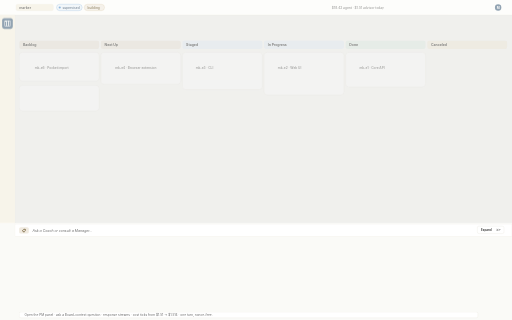
t = 0.00 s
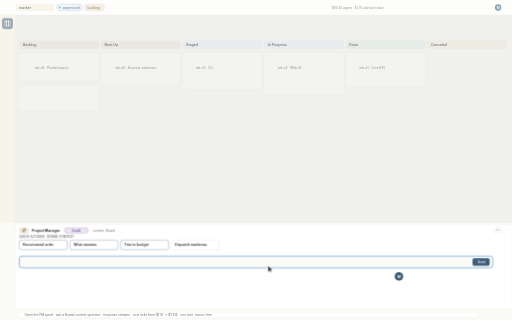
t = 0.83 s
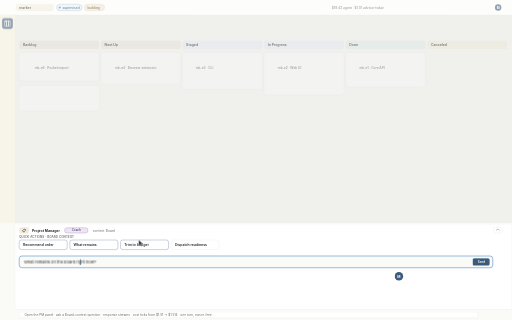
t = 1.67 s
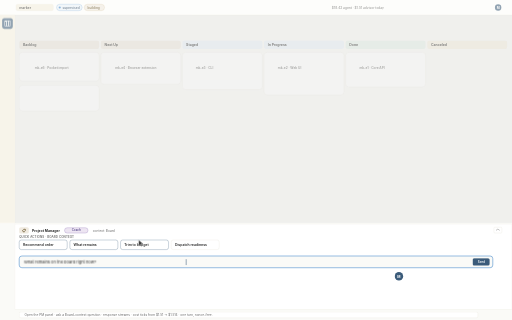
t = 2.50 s
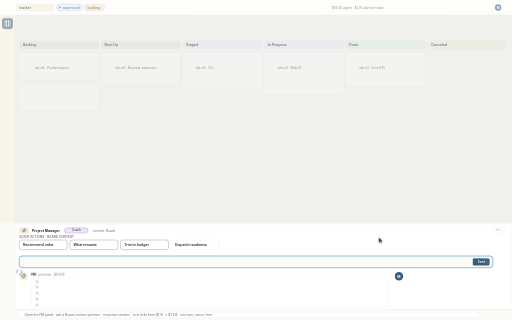
t = 3.33 s
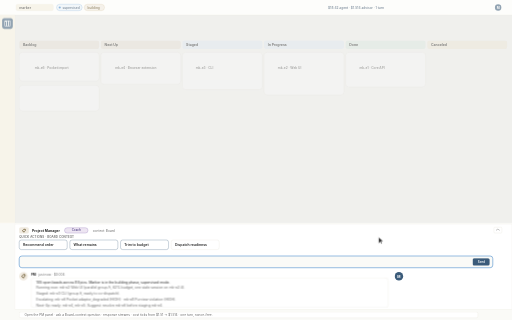
t = 4.17 s

The animated SVG that drew these frames (rendered in a browser with its animation timeline set to each time). Animation: 13 CSS @keyframes rules; one cycle of 5.00 s, repeats indefinitely.

<svg xmlns="http://www.w3.org/2000/svg" viewBox="0 0 1920 1200" font-family="'Inter', -apple-system, BlinkMacSystemFont, 'Segoe UI', sans-serif">
  <title>Animated: consult the PM. Bottom panel expands, operator types "What remains on the board right now?", PM streams a response, cost ticker updates, panel collapses. Loops every 5s.</title>
  <desc>PM panel starts collapsed (~48px). Cursor clicks the expand toggle; panel slides up to full height. Operator's question types out character by character. Send pressed; PM response streams in. Daily cost ticker updates. Panel collapses.</desc>

  <defs>
    <style>
      .txt { fill: #2B2B2B; }
      .muted { fill: #6B6B6B; }
      .mono { font-family: 'JetBrains Mono', 'SF Mono', 'Menlo', 'Consolas', monospace; }

      /* Panel expand: height grows from 48 -> 320 */
      #pm-panel-collapsed { animation: collapsed-state 5s infinite; }
      #pm-panel-expanded  { animation: expanded-state 5s infinite; }

      @keyframes collapsed-state {
        0%, 10%   { opacity: 1; }
        14%, 94%  { opacity: 0; }
        100%      { opacity: 1; }
      }
      @keyframes expanded-state {
        0%, 10%   { opacity: 0; transform: translateY(20px); }
        18%       { opacity: 1; transform: translateY(0); }
        94%       { opacity: 1; transform: translateY(0); }
        100%      { opacity: 0; transform: translateY(20px); }
      }

      /* Cursor movement */
      #cursor { animation: cursor-path 5s infinite; }
      @keyframes cursor-path {
        0%        { transform: translate(1750px, 1160px); opacity: 0; }
        4%        { opacity: 1; }
        10%       { transform: translate(1660px, 1170px); }
        14%       { transform: translate(1660px, 1130px); }
        22%       { transform: translate(520px, 900px); }
        28%, 58%  { transform: translate(520px, 900px); }
        64%       { transform: translate(1420px, 890px); }
        94%       { transform: translate(1420px, 890px); opacity: 1; }
        100%      { transform: translate(1750px, 1160px); opacity: 0; }
      }

      /* Input typing reveal via clip-path width */
      #type-reveal-rect { animation: type-reveal 5s infinite; }
      @keyframes type-reveal {
        0%, 22%   { width: 0; }
        52%       { width: 900px; }
        58%       { width: 900px; }
        60%       { width: 0; }
        94%, 100% { width: 0; }
      }

      /* Blinking caret in input */
      #type-caret { animation: caret-blink 0.8s steps(2) infinite, caret-pos 5s infinite; }
      @keyframes caret-blink { 0% { opacity: 1; } 50% { opacity: 0; } }
      @keyframes caret-pos {
        0%, 22%   { transform: translateX(18px); opacity: 0; }
        26%       { opacity: 1; }
        30%       { transform: translateX(110px); }
        36%       { transform: translateX(250px); }
        42%       { transform: translateX(400px); }
        48%       { transform: translateX(550px); }
        54%       { transform: translateX(680px); }
        58%       { transform: translateX(680px); opacity: 1; }
        60%       { opacity: 0; }
        100%      { transform: translateX(18px); opacity: 0; }
      }

      /* Enter key indicator flash */
      #enter-flash { animation: enter-flash 5s infinite; }
      @keyframes enter-flash {
        0%, 58%   { opacity: 0; }
        60%, 64%  { opacity: 1; }
        68%, 100% { opacity: 0; }
      }

      /* Spinner appears after send */
      #send-spinner { animation: send-spinner 5s infinite; transform-origin: 1455px 885px; }
      @keyframes send-spinner {
        0%, 60%   { opacity: 0; }
        62%, 72%  { opacity: 1; transform: rotate(360deg); }
        74%       { opacity: 0; }
        100%      { opacity: 0; }
      }

      /* Clear the typed question after send */
      #typed-question { animation: clear-input 5s infinite; }
      @keyframes clear-input {
        0%, 58%   { opacity: 1; }
        62%, 100% { opacity: 0; }
      }

      /* PM response stream reveal */
      #response-reveal-rect { animation: response-reveal 5s infinite; }
      @keyframes response-reveal {
        0%, 66%   { width: 0; }
        86%       { width: 1400px; }
        94%       { width: 1400px; }
        96%, 100% { width: 0; }
      }
      #pm-response-bubble { animation: response-show 5s infinite; }
      @keyframes response-show {
        0%, 64%   { opacity: 0; }
        68%, 94%  { opacity: 1; }
        96%, 100% { opacity: 0; }
      }

      /* Cost ticker swap */
      #cost-before { animation: cost-before 5s infinite; }
      #cost-after  { animation: cost-after 5s infinite; }
      @keyframes cost-before {
        0%, 78%   { opacity: 1; }
        82%, 94%  { opacity: 0; }
        100%      { opacity: 1; }
      }
      @keyframes cost-after {
        0%, 78%   { opacity: 0; }
        82%, 94%  { opacity: 1; }
        100%      { opacity: 0; }
      }

      @media (prefers-reduced-motion: reduce) {
        #pm-panel-collapsed, #pm-panel-expanded, #cursor,
        #type-reveal-rect, #type-caret, #enter-flash, #send-spinner,
        #typed-question, #response-reveal-rect, #pm-response-bubble,
        #cost-before, #cost-after {
          animation: none;
        }
        #pm-panel-collapsed { opacity: 0; }
        #pm-panel-expanded { opacity: 1; transform: translateY(0); }
        #cursor { transform: translate(1420px, 890px); opacity: 1; }
        #type-reveal-rect { width: 900px; }
        #type-caret { opacity: 0; }
        #enter-flash { opacity: 0; }
        #send-spinner { opacity: 0; }
        #typed-question { opacity: 1; }
        #response-reveal-rect { width: 1400px; }
        #pm-response-bubble { opacity: 1; }
        #cost-before { opacity: 0; }
        #cost-after { opacity: 1; }
      }
    </style>

    <clipPath id="type-clip">
      <rect id="type-reveal-rect" x="0" y="0" width="0" height="100"/>
    </clipPath>
    <clipPath id="response-clip">
      <rect id="response-reveal-rect" x="0" y="0" width="0" height="300"/>
    </clipPath>
  </defs>

  <!-- Background -->
  <rect width="1920" height="1200" fill="#FAFAF7"/>

  <!-- Board background (dimmed slice) -->
  <g id="board-dim" opacity="0.55">
    <rect width="1920" height="56" fill="#FFFFFF"/>
    <line x1="0" y1="56" x2="1920" y2="56" stroke="#E5E0D5"/>

    <g transform="translate(60,16)">
      <rect width="140" height="24" rx="6" fill="#F5EFE0" stroke="#E5E0D5"/>
      <text x="12" y="17" class="txt" font-size="13" font-weight="600">marker</text>
    </g>
    <g transform="translate(212,16)">
      <rect width="96" height="24" rx="12" fill="#EAF2FB" stroke="#3B82C9"/>
      <circle cx="12" cy="12" r="4" fill="#3B82C9"/>
      <text x="22" y="16" fill="#2A4460" font-size="12" font-weight="600">supervised</text>
    </g>
    <g transform="translate(316,16)">
      <rect width="76" height="24" rx="12" fill="#F0EAE0" stroke="#C9A878"/>
      <text x="12" y="16" fill="#5A4519" font-size="12" font-weight="600">building</text>
    </g>

    <!-- Cost ticker in top bar (will update) -->
    <g transform="translate(1160,16)" font-size="12" font-weight="600">
      <text id="cost-before" x="280" y="16" class="muted" text-anchor="end">$18.42 agent  ·  $1.51 advisor today</text>
      <text id="cost-after"  x="280" y="16" fill="#2A4460" text-anchor="end" opacity="0">$18.42 agent  ·  $1.514 advisor · 1 turn</text>
    </g>

    <g transform="translate(1856,16)">
      <circle cx="12" cy="12" r="12" fill="#3B5B7A"/>
      <text x="12" y="16" fill="#FFFFFF" font-size="12" font-weight="700" text-anchor="middle">M</text>
    </g>

    <!-- Sidebar rail -->
    <rect x="0" y="56" width="56" height="780" fill="#F5EFE0"/>
    <line x1="56" y1="56" x2="56" y2="836" stroke="#E5E0D5"/>
    <g transform="translate(8,68)">
      <rect width="40" height="40" rx="8" fill="#3B5B7A"/>
      <g transform="translate(10,10)" stroke="#FFFFFF" stroke-width="2" fill="none">
        <rect x="0" y="0" width="6" height="20"/>
        <rect x="7" y="0" width="6" height="20"/>
        <rect x="14" y="0" width="6" height="20"/>
      </g>
    </g>

    <!-- Column headers + a few cards as context -->
    <g font-size="13" font-weight="700" fill="#2B2B2B">
      <g transform="translate(72,152)"><rect width="300" height="32" rx="8" fill="#F0EAE0"/><text x="14" y="21">Backlog</text></g>
      <g transform="translate(378,152)"><rect width="300" height="32" rx="8" fill="#F0EAE0"/><text x="14" y="21">Next Up</text></g>
      <g transform="translate(684,152)"><rect width="300" height="32" rx="8" fill="#EAF2FB"/><text x="14" y="21">Staged</text></g>
      <g transform="translate(990,152)"><rect width="300" height="32" rx="8" fill="#EAF2FB"/><text x="14" y="21">In Progress</text></g>
      <g transform="translate(1296,152)"><rect width="300" height="32" rx="8" fill="#E7F1EA"/><text x="14" y="21">Done</text></g>
      <g transform="translate(1602,152)"><rect width="300" height="32" rx="8" fill="#F5EFE0"/><text x="14" y="21">Canceled</text></g>
    </g>

    <!-- Placeholder card shapes -->
    <g fill="#FFFFFF" stroke="#E5E0D5">
      <rect x="72" y="196" width="300" height="108" rx="12"/>
      <rect x="72" y="320" width="300" height="96" rx="12"/>
      <rect x="378" y="196" width="300" height="120" rx="12"/>
      <rect x="684" y="196" width="300" height="140" rx="12"/>
      <rect x="990" y="196" width="300" height="160" rx="12"/>
      <rect x="1296" y="196" width="300" height="130" rx="12"/>
    </g>
    <text x="130" y="260" class="muted" font-size="12" font-weight="600">mk-e6 · Pocket import</text>
    <text x="432" y="260" class="muted" font-size="12" font-weight="600">mk-e4 · Browser extension</text>
    <text x="734" y="260" class="muted" font-size="12" font-weight="600">mk-e3 · CLI</text>
    <text x="1042" y="260" class="muted" font-size="12" font-weight="600">mk-e2 · Web UI</text>
    <text x="1348" y="260" class="muted" font-size="12" font-weight="600">mk-e1 · Core API</text>

    <!-- Scrim covers the board while panel is expanded; actually simpler: permanent subtle scrim -->
    <rect x="56" y="56" width="1864" height="780" fill="#1A2430" opacity="0.08"/>
  </g>

  <!-- =============== PM PANEL (collapsed — bottom bar) =============== -->
  <g id="pm-panel-collapsed">
    <rect x="56" y="840" width="1864" height="48" fill="#FFFFFF" stroke="#E5E0D5"/>
    <g transform="translate(72,852)">
      <rect width="36" height="24" rx="6" fill="#F0EAE0"/>
      <text x="18" y="17" fill="#5A4519" font-size="14" font-weight="700" text-anchor="middle">📋</text>
      <text x="50" y="17" class="muted" font-size="13" font-style="italic">Ask a Coach or consult a Manager…</text>
    </g>
    <g transform="translate(1790,848)">
      <rect width="100" height="28" rx="6" fill="#FFFFFF" stroke="#E5E0D5"/>
      <text x="14" y="18" class="txt" font-size="11" font-weight="600">Expand</text>
      <text x="70" y="18" class="muted mono" font-size="11">⌘P</text>
    </g>
  </g>

  <!-- =============== PM PANEL (expanded) =============== -->
  <g id="pm-panel-expanded" opacity="0">
    <rect x="56" y="840" width="1864" height="320" fill="#FFFFFF" stroke="#E5E0D5"/>

    <!-- Header row -->
    <g transform="translate(72,852)">
      <rect width="36" height="24" rx="6" fill="#F0EAE0"/>
      <text x="18" y="17" fill="#5A4519" font-size="14" font-weight="700" text-anchor="middle">📋</text>
      <text x="48" y="17" class="txt" font-size="13" font-weight="700">Project Manager</text>
      <rect x="170" y="2" width="88" height="20" rx="10" fill="#EDE5F2" stroke="#8B6FB3"/>
      <text x="214" y="16" fill="#5F4F8F" font-size="11" font-weight="600" text-anchor="middle">Coach</text>
      <text x="276" y="17" class="muted" font-size="12">context: Board</text>
      <g transform="translate(1780,0)">
        <rect width="30" height="22" rx="4" fill="#FFFFFF" stroke="#E5E0D5"/>
        <path d="M8 12 l7 -5 l7 5" stroke="#6B6B6B" stroke-width="1.5" fill="none"/>
      </g>
    </g>

    <!-- Quick actions -->
    <g transform="translate(72,900)" font-size="13" font-weight="600">
      <text x="0" y="-8" class="muted" font-size="11" letter-spacing="0.5" font-weight="600">QUICK ACTIONS · BOARD CONTEXT</text>
      <g transform="translate(0,0)">
        <rect width="180" height="36" rx="8" fill="#FFFFFF" stroke="#3B5B7A"/>
        <text x="14" y="23" class="txt">Recommend order</text>
      </g>
      <g transform="translate(190,0)">
        <rect width="180" height="36" rx="8" fill="#FFFFFF" stroke="#3B5B7A"/>
        <text x="14" y="23" class="txt">What remains</text>
      </g>
      <g transform="translate(380,0)">
        <rect width="180" height="36" rx="8" fill="#FFFFFF" stroke="#3B5B7A"/>
        <text x="14" y="23" class="txt">Trim to budget</text>
      </g>
      <g transform="translate(570,0)">
        <rect width="180" height="36" rx="8" fill="#FFFFFF" stroke="#E5E0D5"/>
        <text x="14" y="23" class="txt">Dispatch readiness</text>
      </g>
    </g>

    <!-- Input field -->
    <g transform="translate(72,960)">
      <rect width="1776" height="44" rx="10" fill="#FAFAF7" stroke="#3B82C9" stroke-width="2"/>
      <g clip-path="url(#type-clip)">
        <text id="typed-question" x="18" y="28" class="txt" font-size="15">What remains on the board right now?</text>
      </g>
      <rect id="type-caret" x="0" y="12" width="2" height="22" fill="#3B5B7A"/>

      <g transform="translate(1700,8)">
        <rect width="64" height="28" rx="6" fill="#3B5B7A"/>
        <text x="20" y="18" fill="#FFFFFF" font-size="11" font-weight="600">Send</text>
        <g id="enter-flash" transform="translate(48,4)" opacity="0">
          <rect width="12" height="20" rx="2" fill="#FFFFFF"/>
          <text x="6" y="15" fill="#3B5B7A" font-size="10" font-weight="700" text-anchor="middle">↵</text>
        </g>
      </g>
    </g>

    <!-- Sent user turn (appears after typing clears) -->
    <g transform="translate(72,1020)">
      <g transform="translate(1408,0)">
        <rect width="32" height="32" rx="16" fill="#3B5B7A"/>
        <text x="16" y="22" fill="#FFFFFF" font-size="13" font-weight="700" text-anchor="middle">M</text>
      </g>
      <g id="pm-response-bubble" opacity="0">
        <g transform="translate(0,0)">
          <rect width="32" height="32" rx="16" fill="#F0EAE0"/>
          <text x="16" y="22" fill="#5A4519" font-size="16" font-weight="700" text-anchor="middle">📋</text>
        </g>
        <text x="44" y="14" class="txt" font-size="12" font-weight="700">PM <tspan class="muted" font-weight="400">· just now · $0.004</tspan></text>
        <g transform="translate(44,22)">
          <rect width="1340" height="112" rx="10" fill="#FFFFFF" stroke="#E5E0D5"/>
          <g clip-path="url(#response-clip)">
            <g transform="translate(20,20)" fill="#2B2B2B" font-size="13">
              <text x="0" y="0">105 open beads across 8 Epics. Marker is in the building phase, supervised mode.</text>
              <text x="0" y="22" class="muted">Running now: mk-e2 Web UI (parallel group A, 62% budget, one stale session on mk-e2.4).</text>
              <text x="0" y="44" class="muted">Staged: mk-e3 CLI (group A, ready to co-dispatch).</text>
              <text x="0" y="66" class="muted">Escalating: mk-e6 Pocket adaptor_degraded (HIGH) · mk-e8 Purview violation (HIGH).</text>
              <text x="0" y="88" class="muted">Next-Up ready: mk-e4, mk-e5. Suggest: resolve mk-e6 before staging mk-e4.</text>
            </g>
          </g>
        </g>
      </g>
      <!-- Send spinner placeholder -->
      <g id="send-spinner" opacity="0" transform="translate(1450,880)">
        <circle cx="0" cy="0" r="10" fill="none" stroke="#3B5B7A" stroke-width="2" stroke-dasharray="16 10"/>
      </g>
    </g>
  </g>

  <!-- Cursor -->
  <g id="cursor" opacity="0">
    <path d="M0 0 L0 22 L6 17 L10 24 L13 22 L9 15 L17 15 Z" fill="#2B2B2B" stroke="#FFFFFF" stroke-width="1.2"/>
  </g>

  <!-- Caption ribbon -->
  <g transform="translate(72,1170)">
    <rect width="1720" height="22" rx="6" fill="#FFFFFF" stroke="#E5E0D5"/>
    <text x="20" y="16" class="muted" font-size="12">Open the PM panel · ask a Board-context question · response streams · cost ticks from $1.51 → $1.514 · one turn, nonce-free.</text>
  </g>
</svg>
